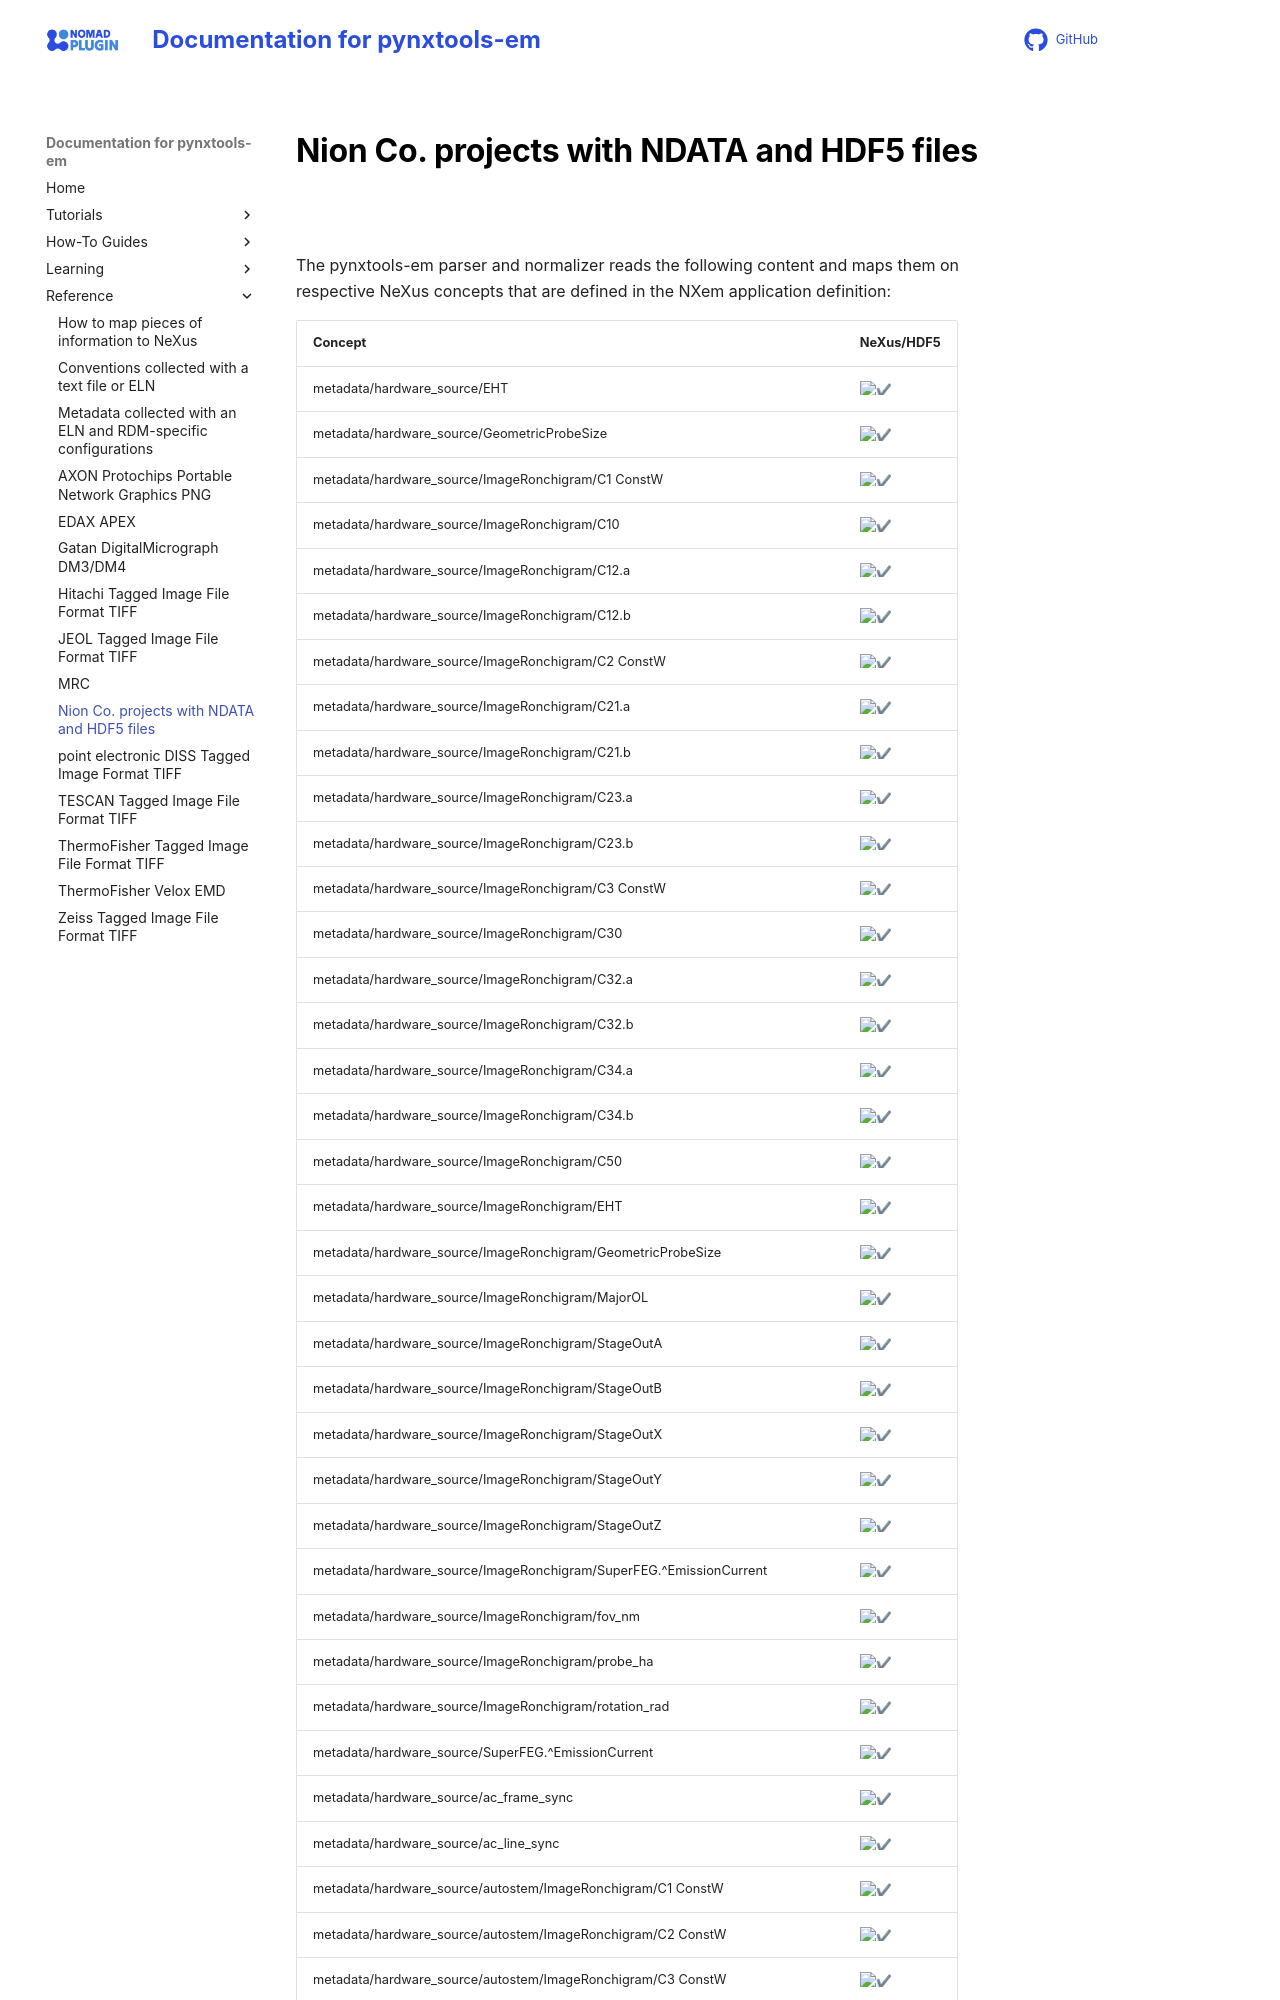

repository: FAIRmat-NFDI/pynxtools-em · page: reference/nxs_nion.html · generator: mkdocs

# Nion Co. projects with NDATA and HDF5 files

The pynxtools-em parser and normalizer reads the following content and maps them on respective NeXus concepts that are defined in the NXem application definition:
